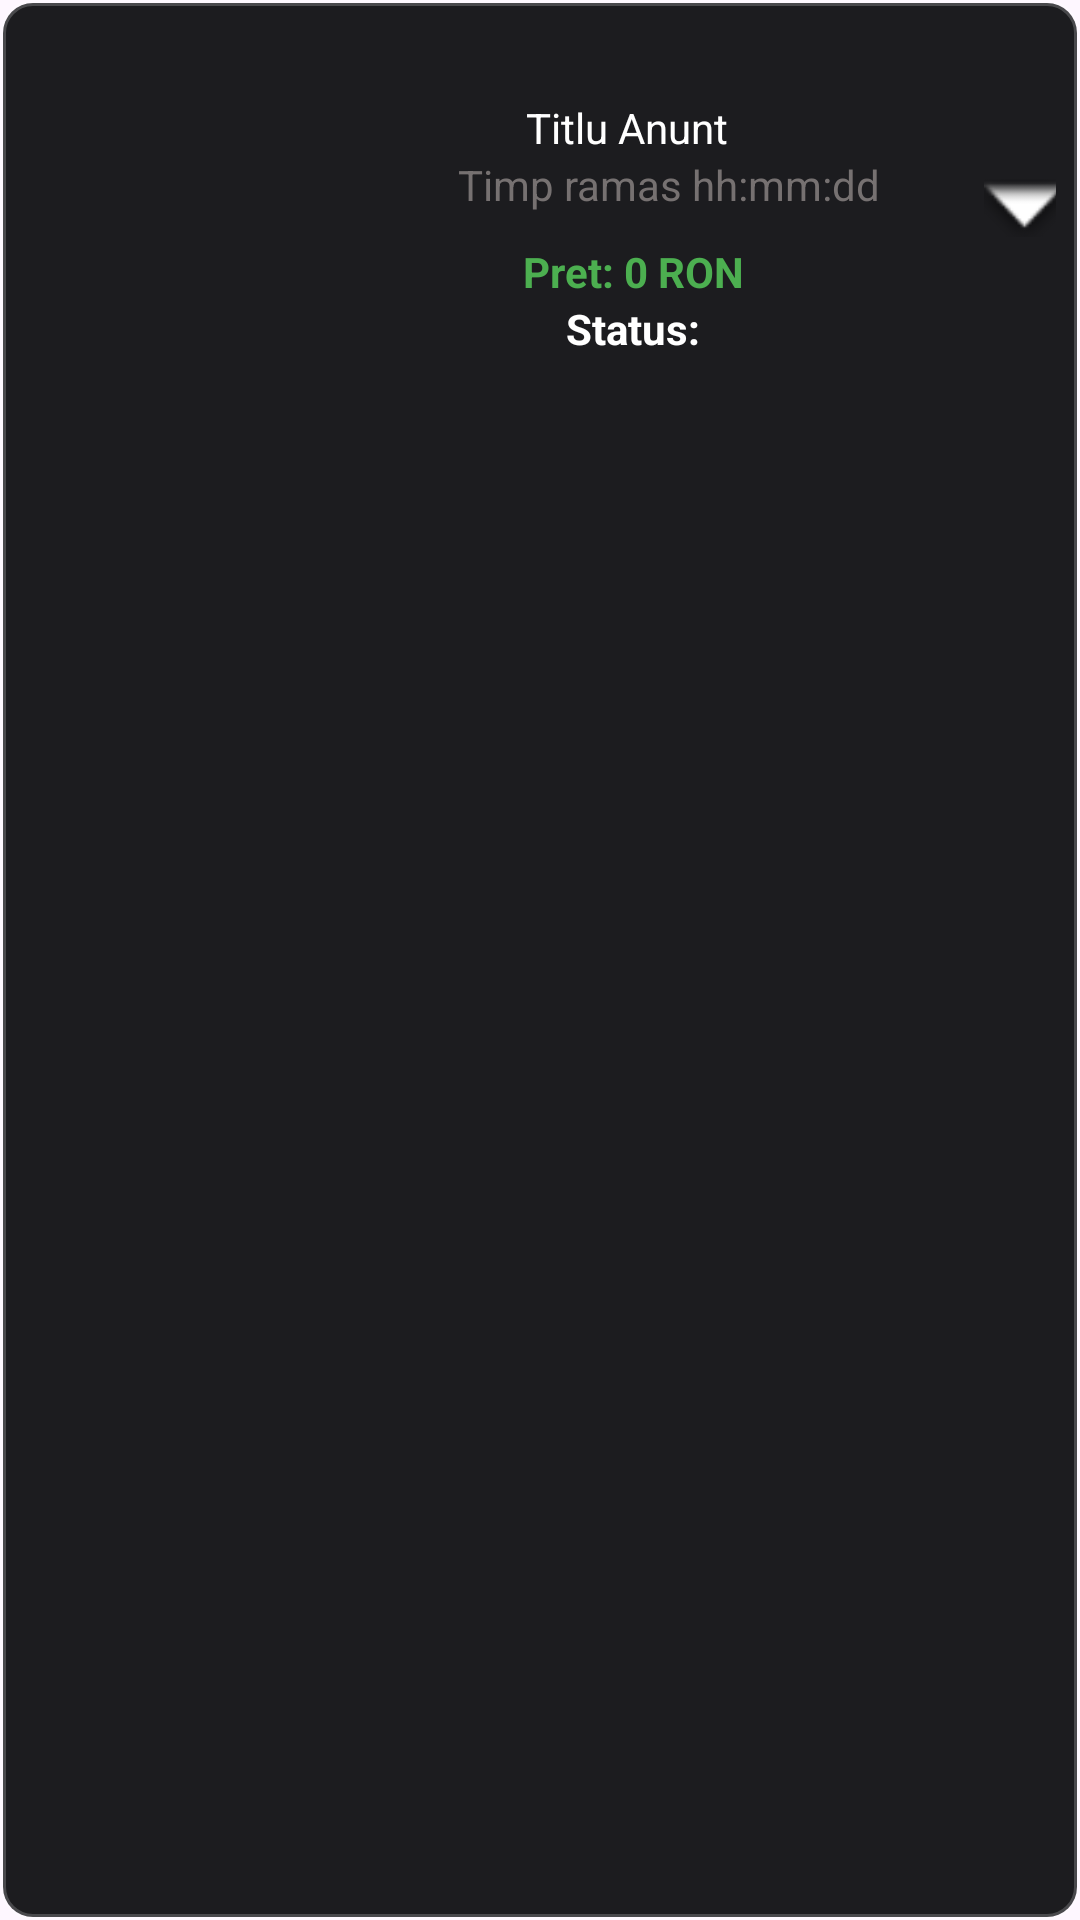

Android layout source for this screen:
<!-- AndroidManifest.xml: application theme Theme.AplicatiBID -->
<!-- res/layout/anunturile_mele.xml -->
<?xml version="1.0" encoding="utf-8"?>
<LinearLayout xmlns:android="http://schemas.android.com/apk/res/android"
    xmlns:app="http://schemas.android.com/apk/res-auto"
    xmlns:tools="http://schemas.android.com/tools"
    android:layout_width="match_parent"
    android:layout_height="160dp"
    android:layout_marginEnd="0dp"
    android:background="@drawable/anunt_style"
    android:orientation="horizontal"
    android:padding="8dp">

    <com.google.android.material.imageview.ShapeableImageView
        android:id="@+id/imageView"
        android:layout_width="120dp"
        android:layout_height="match_parent"
        android:padding="0dp"
        android:scaleType="centerCrop"
        app:shapeAppearanceOverlay="@style/RoundedLeftCorners"
        tools:src="@tools:sample/avatars" />

    <LinearLayout
        android:layout_width="match_parent"
        android:layout_height="match_parent"
        android:orientation="vertical">

        <TextView
            android:id="@+id/tvTitlu"
            android:layout_width="162dp"
            android:layout_height="wrap_content"
            android:layout_marginTop="25dp"
            android:text="Titlu Anunt"
            android:textAlignment="center"
            android:textColor="#FFFFFF" />

        <LinearLayout
            android:layout_width="wrap_content"
            android:layout_height="wrap_content"
            android:orientation="horizontal">

            <TextView
                android:id="@+id/tvTimpRamas"
                android:layout_width="190dp"
                android:layout_height="match_parent"
                android:text="Timp ramas hh:mm:dd"
                android:textAlignment="center"
                android:textColor="#767171" />

            <ImageView
                android:id="@+id/imageView2"
                android:layout_width="27dp"
                android:layout_height="24dp"
                android:layout_marginStart="10dp"
                android:layout_marginTop="5dp"
                app:srcCompat="@android:drawable/arrow_down_float" />
        </LinearLayout>

        <TextView
            android:id="@+id/tvPretActual"
            android:layout_width="166dp"
            android:layout_height="wrap_content"
            android:text="Pret: 0 RON"
            android:textAlignment="center"
            android:textColor="#4CAF50"
            android:textSize="14sp"
            android:textStyle="bold" />

        <TextView
            android:id="@+id/status"
            android:layout_width="166dp"
            android:layout_height="wrap_content"
            android:text="Status:"
            android:textAlignment="center"
            android:textColor="#FFFFFF"
            android:textSize="14sp"
            android:textStyle="bold" />

    </LinearLayout>

</LinearLayout>
<!-- resources referenced by this layout -->
<resources>
  <!-- drawable anunt_style (drawable) -->
  <?xml version="1.0" encoding="utf-8"?>
  <shape xmlns:android="http://schemas.android.com/apk/res/android">
      <solid android:color="#1C1C1F" />
      <corners android:radius="10dp" />
      <stroke android:width="2dp"
              android:color="#33FFFFFF" />
  </shape>
  <style name="RoundedLeftCorners">
          <item name="cornerFamily">rounded</item>
          <item name="cornerSizeTopLeft">20dp</item>
          <item name="cornerSizeBottomLeft">20dp</item>
          <item name="cornerSizeTopRight">0dp</item>
          <item name="cornerSizeBottomRight">0dp</item>
      </style>
  <style name="Theme.AplicatiBID" parent="Base.Theme.AplicatiBID" />
  <style name="Base.Theme.AplicatiBID" parent="Theme.Material3.DayNight.NoActionBar">
          
          
      </style>
</resources>
